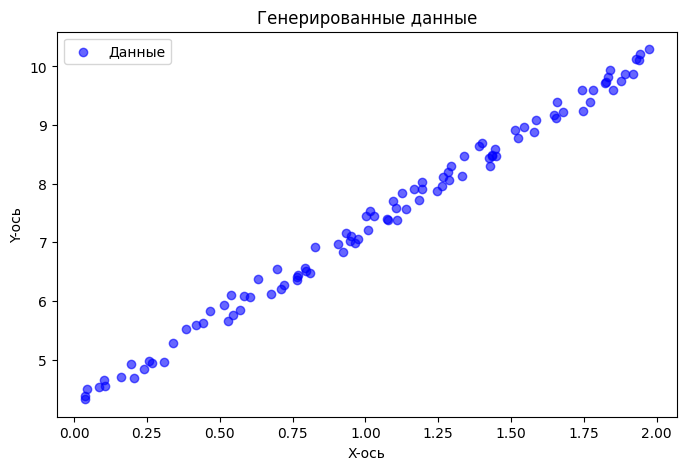

Write Python code to recreate this figure.
import matplotlib.pyplot as plt
import numpy as np

plt.style.use('default')

random_generator = np.random.default_rng()
x = 2 * random_generator.random((100,1))
y = 4 + 3 * x + 0.5 * random_generator.random((100,1))

plt.figure(figsize=(8, 5))
plt.scatter(x, y, color='blue', alpha=0.6, label='Данные')
plt.xlabel("X-ось")
plt.ylabel("Y-ось")
plt.title("Генерированные данные")
plt.legend()
plt.show()